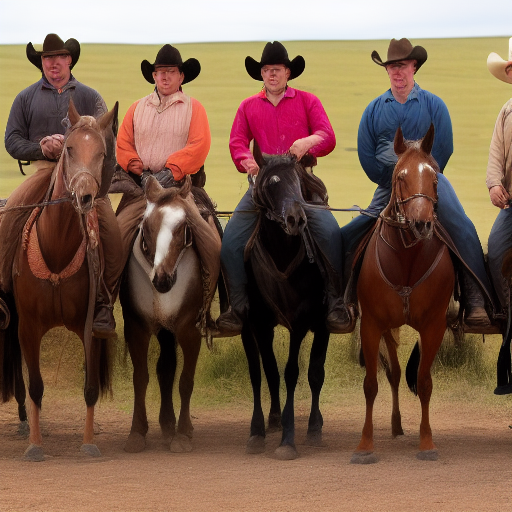
Generation parameters embedded in this image by AUTOMATIC1111 Stable Diffusion web UI or a fork of it (Forge, ...) (PNG 'parameters' text chunk):
Old western film, fight, horseback
Negative prompt: No Words, face, no body, human
Steps: 18, Sampler: Euler a, CFG scale: 7, Seed: 1578461415, Size: 512x512, Model hash: a9263745